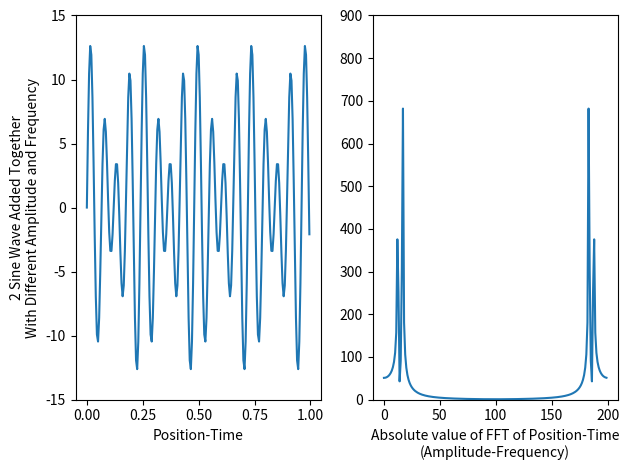

Recreate this plot in Python.
# -*- coding: utf-8 -*-
"""
Created on Jan 25 2022

[redacted]
"""

save = True  # if True then we save images as files

from random import gauss
import matplotlib.pyplot as plt
import numpy as np

"""
Ex.1
"""
N = 200  # N is how many data points we will have in our sine wave


def add_func(A1: float, T1: float, A2: float, T2: float):
    # wave1 amplitude,  # wave1 period, # wave2 amplitude,  # wave2 period
    y1 = A1 * np.sin(2. * np.pi * time / T1)
    y2 = A2 * np.sin(2. * np.pi * time / T2)
    return y1 + y2


time = np.arange(N)
y = add_func(5., 16., 8., 12.)
z = np.fft.fft(y)

fig, (ax1, ax2) = plt.subplots(1, 2, sharex='col', sharey='col')

# noise_amp=A1/2.
# set the amplitude of the noise relative to sine's amp

"""
i=0
noise=[]
while i < N:
    noise.append(gauss(0,noise_amp))
    i+=1
"""
# noise=[gauss(0,noise_amp) for _usused_variable in range(len(y))]
# this line, and the commented block above, do exactly the same thing

# x=y+noise
# x=y
# y is our pure sine wave, x is y with noise added
#
# z1=np.fft.fft(y)
# z2=np.fft.fft(x)
# take the Fast Fourier Transforms of both x and y

# fig, ( (ax1,ax2), (ax3,ax4) ) = plt.subplots(2,2,sharex='col',sharey='col')
""" 
this setups up a 2x2 array of graphs, based on the first two arguments
of plt.subplots()

the sharex and sharey force the x- and y-axes to be the same for each 
column
"""
# y1 = 5. * np.sin(2. * np.pi * time / 17.)
# y2 = 9. * np.sin(2. * np.pi * time / 12.)
ax1.plot(time / N, y)
ax2.plot(np.abs(z))
# ax1.plot(time / N, y1)
# ax2.plot(time / N, y2)
""" 
our graphs are now plotted

(ax1,ax2) is a list of figures which are the top row of figures

therefore ax1 is top-left and ax2 is top-right

we plot the position-time graphs rescaled by a factor of N so that
the FFT x-axis agrees with the frequency we could measure from the
position-time graph. by default, both graphs use "data-point number"
on their x-axes, so would go 0 to 200 since N=200.
"""

fig.subplots_adjust(hspace=0)
# remove the horizontal space between the top and bottom row
ax1.set_xlabel('Position-Time')
ax2.set_xlabel('Absolute value of FFT of Position-Time\n(Amplitude-Frequency)')
ax1.set_ylim(-15, 15)
ax2.set_ylim(0, 900)
ax1.set_ylabel('2 Sine Wave Added Together\nWith Different Amplitude and Frequency')

mydpi = 300
plt.tight_layout()

if (save): plt.savefig('SingleWaveAndNoiseWithFFT.png', dpi=mydpi)
plt.show()
"""
plt.show() displays the graph on your computer

plt.savefig will save the graph as a .png file, useful for including
in your report so you don't have to cut-and-paste
"""

M = len(z)
freq = np.arange(M)  # frequency values, like time is the time values
width = 8  # width=2*sigma**2 where sigma is the standard deviation
peak = 12.3  # ideal value is approximately N/T1

filter_function = (np.exp(-(freq - peak) ** 2 / width) + np.exp(-(freq + peak - M) ** 2 / width))
z_filtered = z * filter_function
"""
we choose Gaussian filter functions, fairly wide, with
one peak per spike in our FFT graph

we eyeballed the FFT graph to figure out decent values of 
peak and width for our filter function

a larger width value is more forgiving if your peak value
is slightly off

making width a smaller value, and fixing the value of peak,
will give us a better final result
"""

# fig, (ax1,ax2,ax3)=plt.subplots(3,1,sharex='col')
# # this gives us an array of 3 graphs, vertically aligned
# ax1.plot(np.abs(z2))
# ax2.plot(np.abs(filter_function))
# ax3.plot(np.abs(z_filtered))
# """
# note that in general, the fft is a complex function, hence we plot
# the absolute value of it. in our case, the fft is real, but the
# result is both positive and negative, and the absolute value is still
# easier to understand
#
# if we plotted (abs(fft))**2, that would be called the power spectra
# """
#
# fig.subplots_adjust(hspace=0)
# ax1.set_ylim(0,480)
# ax2.set_ylim(0,1.2)
# ax3.set_ylim(0,480)
# ax1.set_ylabel('Noisy FFT')
# ax2.set_ylabel('Filter Function')
# ax3.set_ylabel('Filtered FFT')
# ax3.set_xlabel('Absolute value of FFT of Position-Time\n(Amplitude-Frequency)')
#
# plt.tight_layout()
# """
# the \n in our xlabel does not save to file well without the
# tight_layout() command
# """
#
# if(save): plt.savefig('FilteringProcess.png',dpi=mydpi)
# plt.show()
#
# cleaned=np.fft.ifft(z_filtered)
# """
# ifft is the inverse FFT algorithm
#
# it converts an fft graph back into a sinusoidal graph
#
# we took the data, took the fft, used a filter function
# to eliminate most of the noise, then took the inverse fft
# to get our "cleaned" version of the original data
# """
#
# fig, (ax1,ax2,ax3)=plt.subplots(3,1,sharex='col',sharey='col')
# ax1.plot(time/N,x)
# ax2.plot(time/N,np.real(cleaned))
# ax3.plot(time/N,y-np.real(cleaned))
# """
# we plot the real part of our cleaned data - but since the
# original data was real, the result of our tinkering should
# be real so we don't lose anything by doing this
#
# if you don't explicitly plot the real part, python will
# do it anyway and give you a warning message about only
# plotting the real part of a complex number. so really,
# it's just getting rid of a pesky warning message
# """
#
# fig.subplots_adjust(hspace=0)
# ax1.set_ylim(-13,13)
# ax1.set_ylabel('Original Data')
# ax2.set_ylabel('Filtered Data')
# ax3.set_ylabel('Ideal Result')
# ax3.set_xlabel('Position-Time')
#
# if(save): plt.savefig('SingleWaveAndNoiseFFT.png',dpi=mydpi)
# plt.show()
